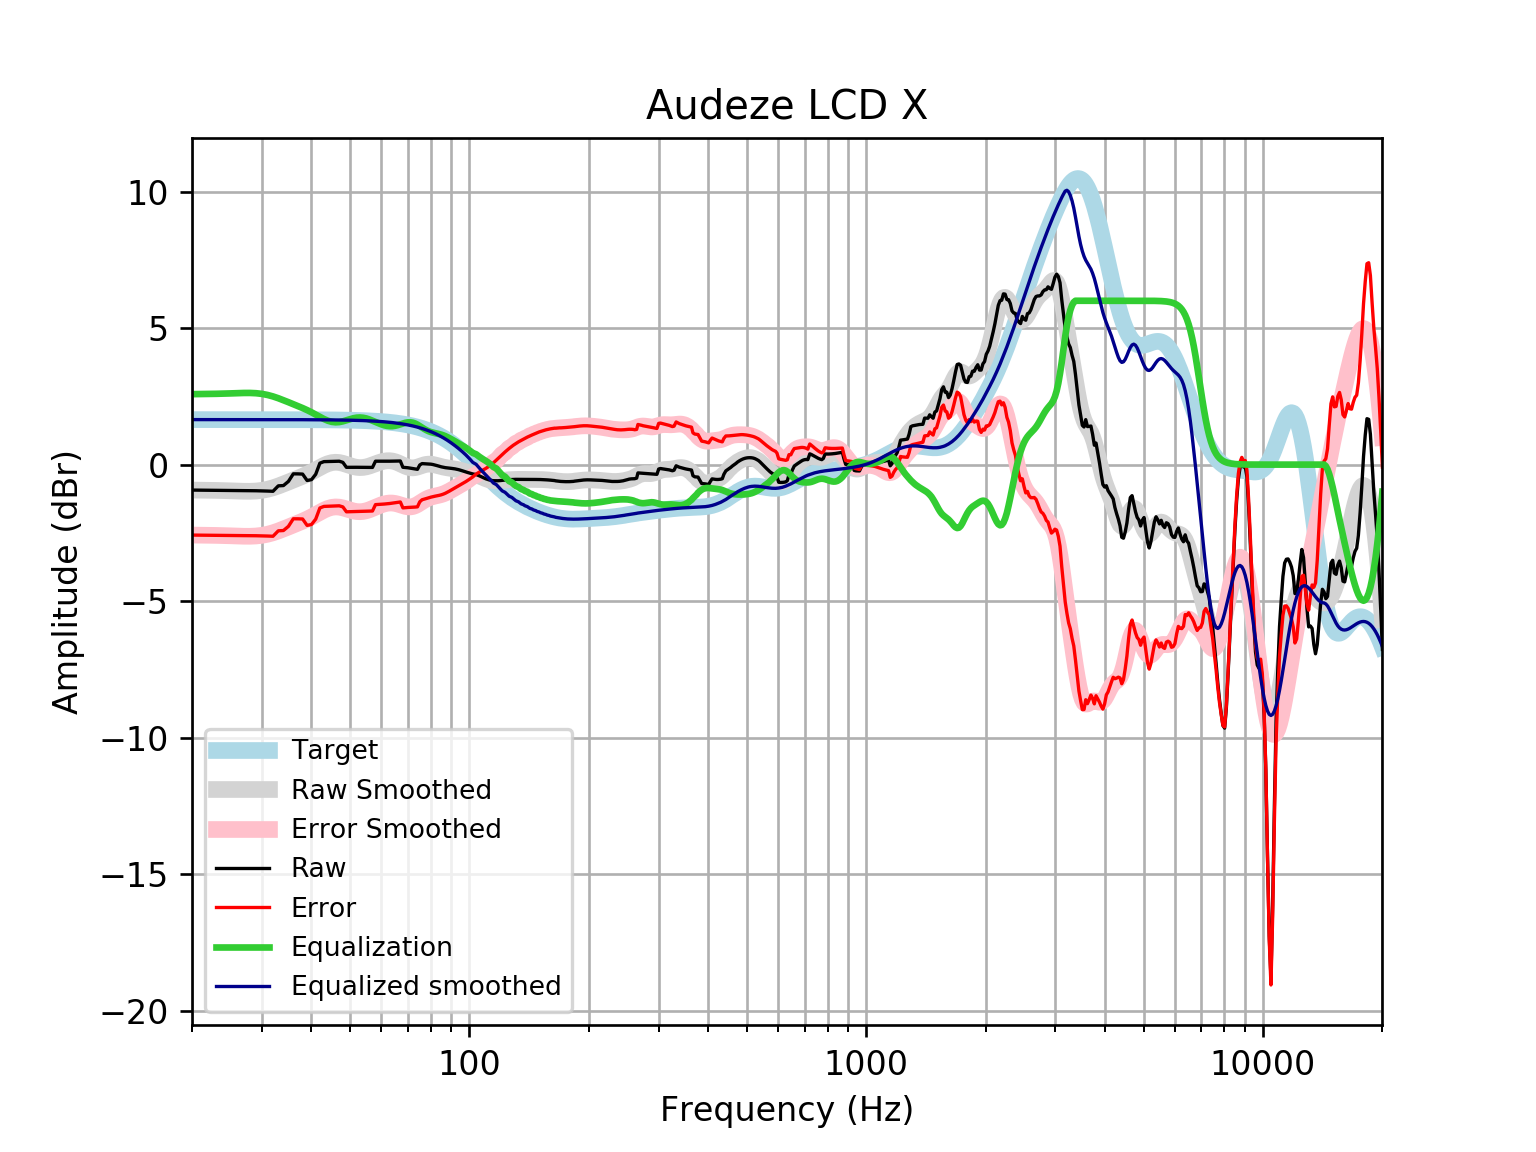

The table this chart was drawn from, first rows:
frequency, raw, error, smoothed, error_smoothed, equalization, equalized_raw, equalized_smoothed, target
20, -0.9327, -2.581, -0.9322, -2.58, 2.58, 1.647, 1.648, 1.648
21, -0.9366, -2.584, -0.9357, -2.583, 2.583, 1.647, 1.648, 1.648
22, -0.9403, -2.588, -0.9399, -2.588, 2.588, 1.647, 1.648, 1.648
23, -0.9436, -2.591, -0.9448, -2.593, 2.593, 1.649, 1.648, 1.648
24, -0.9469, -2.595, -0.9506, -2.598, 2.598, 1.651, 1.648, 1.648
25, -0.9497, -2.597, -0.9593, -2.607, 2.607, 1.657, 1.648, 1.648
26, -0.9517, -2.599, -0.9686, -2.616, 2.616, 1.665, 1.648, 1.648
27, -0.9531, -2.601, -0.9757, -2.623, 2.623, 1.67, 1.648, 1.648
28, -0.9546, -2.602, -0.9766, -2.624, 2.624, 1.669, 1.647, 1.647
29, -0.9575, -2.605, -0.9669, -2.614, 2.614, 1.657, 1.647, 1.647
30, -0.9622, -2.609, -0.9431, -2.59, 2.59, 1.628, 1.647, 1.647
31, -0.9689, -2.616, -0.9036, -2.551, 2.551, 1.582, 1.647, 1.647
32, -0.9771, -2.624, -0.8494, -2.496, 2.496, 1.519, 1.647, 1.647
33, -0.778, -2.424, -0.7841, -2.431, 2.431, 1.653, 1.647, 1.647
34, -0.7674, -2.414, -0.7124, -2.359, 2.359, 1.591, 1.646, 1.646
35, -0.615, -2.261, -0.6392, -2.285, 2.285, 1.67, 1.646, 1.646
36, -0.3387, -1.984, -0.5672, -2.213, 2.213, 1.874, 1.645, 1.645
37, -0.3396, -1.985, -0.497, -2.142, 2.142, 1.802, 1.645, 1.645
38, -0.3475, -1.992, -0.4264, -2.071, 2.071, 1.723, 1.644, 1.644
39, -0.581, -2.225, -0.3526, -1.996, 1.996, 1.415, 1.644, 1.644
40, -0.5529, -2.196, -0.2735, -1.916, 1.916, 1.364, 1.643, 1.643
41, -0.3548, -1.997, -0.19, -1.832, 1.832, 1.477, 1.642, 1.642
42, 0.05206, -1.589, -0.1064, -1.747, 1.747, 1.8, 1.641, 1.641
43, 0.1092, -1.531, -0.02967, -1.67, 1.67, 1.779, 1.64, 1.64
44, 0.1141, -1.524, 0.03201, -1.607, 1.607, 1.721, 1.639, 1.639
45, 0.1184, -1.519, 0.07184, -1.565, 1.565, 1.684, 1.637, 1.637
46, 0.1218, -1.514, 0.0863, -1.549, 1.549, 1.671, 1.635, 1.635
47, 0.1245, -1.509, 0.0763, -1.557, 1.557, 1.682, 1.634, 1.633
48, 0.08227, -1.549, 0.04694, -1.584, 1.584, 1.667, 1.631, 1.631
49, -0.09939, -1.728, 0.006205, -1.623, 1.623, 1.523, 1.629, 1.629
50, -0.0981, -1.724, -0.03687, -1.663, 1.663, 1.565, 1.626, 1.626
51, -0.09764, -1.721, -0.07407, -1.697, 1.697, 1.6, 1.623, 1.623
52, -0.09815, -1.718, -0.09928, -1.719, 1.719, 1.621, 1.62, 1.62
53, -0.09941, -1.715, -0.1092, -1.725, 1.725, 1.626, 1.616, 1.616
54, -0.1009, -1.713, -0.1031, -1.715, 1.715, 1.614, 1.612, 1.612
55, -0.1022, -1.709, -0.08266, -1.69, 1.69, 1.588, 1.607, 1.607
56, -0.1028, -1.705, -0.05111, -1.653, 1.653, 1.55, 1.602, 1.602
57, -0.103, -1.699, -0.01253, -1.609, 1.609, 1.506, 1.596, 1.596
58, 0.1248, -1.465, 0.02868, -1.562, 1.562, 1.686, 1.59, 1.59
59, 0.1245, -1.459, 0.06824, -1.515, 1.515, 1.64, 1.583, 1.583
60, 0.1239, -1.452, 0.1023, -1.474, 1.474, 1.598, 1.576, 1.576
61, 0.1234, -1.444, 0.1276, -1.44, 1.44, 1.564, 1.568, 1.568
62, 0.1235, -1.435, 0.1416, -1.417, 1.417, 1.541, 1.559, 1.559
63, 0.1247, -1.424, 0.1427, -1.406, 1.406, 1.531, 1.549, 1.549
64, 0.1271, -1.411, 0.1304, -1.408, 1.408, 1.535, 1.538, 1.538
65, 0.13, -1.397, 0.1053, -1.422, 1.422, 1.552, 1.527, 1.527
66, 0.1322, -1.382, 0.06944, -1.445, 1.445, 1.577, 1.514, 1.514
67, 0.1324, -1.369, 0.0265, -1.474, 1.474, 1.607, 1.501, 1.501
68, -0.09843, -1.585, -0.0187, -1.505, 1.505, 1.407, 1.486, 1.486
69, -0.1051, -1.576, -0.06063, -1.531, 1.531, 1.426, 1.471, 1.471
70, -0.1155, -1.569, -0.09389, -1.548, 1.548, 1.432, 1.454, 1.454
71, -0.129, -1.565, -0.1143, -1.55, 1.55, 1.421, 1.436, 1.436
72, -0.1442, -1.56, -0.1197, -1.536, 1.536, 1.392, 1.416, 1.416
73, -0.1596, -1.555, -0.1106, -1.506, 1.506, 1.346, 1.395, 1.395
74, -0.1733, -1.546, -0.08971, -1.463, 1.463, 1.289, 1.373, 1.373
75, -0.01383, -1.363, -0.06189, -1.411, 1.411, 1.397, 1.349, 1.349
76, 0.03672, -1.287, -0.03269, -1.357, 1.357, 1.393, 1.324, 1.324
77, 0.03235, -1.265, -0.007361, -1.305, 1.305, 1.337, 1.297, 1.297
78, 0.02899, -1.24, 0.01015, -1.259, 1.259, 1.288, 1.269, 1.269
79, 0.02419, -1.215, 0.01775, -1.221, 1.221, 1.245, 1.239, 1.239
... 553 more rows
